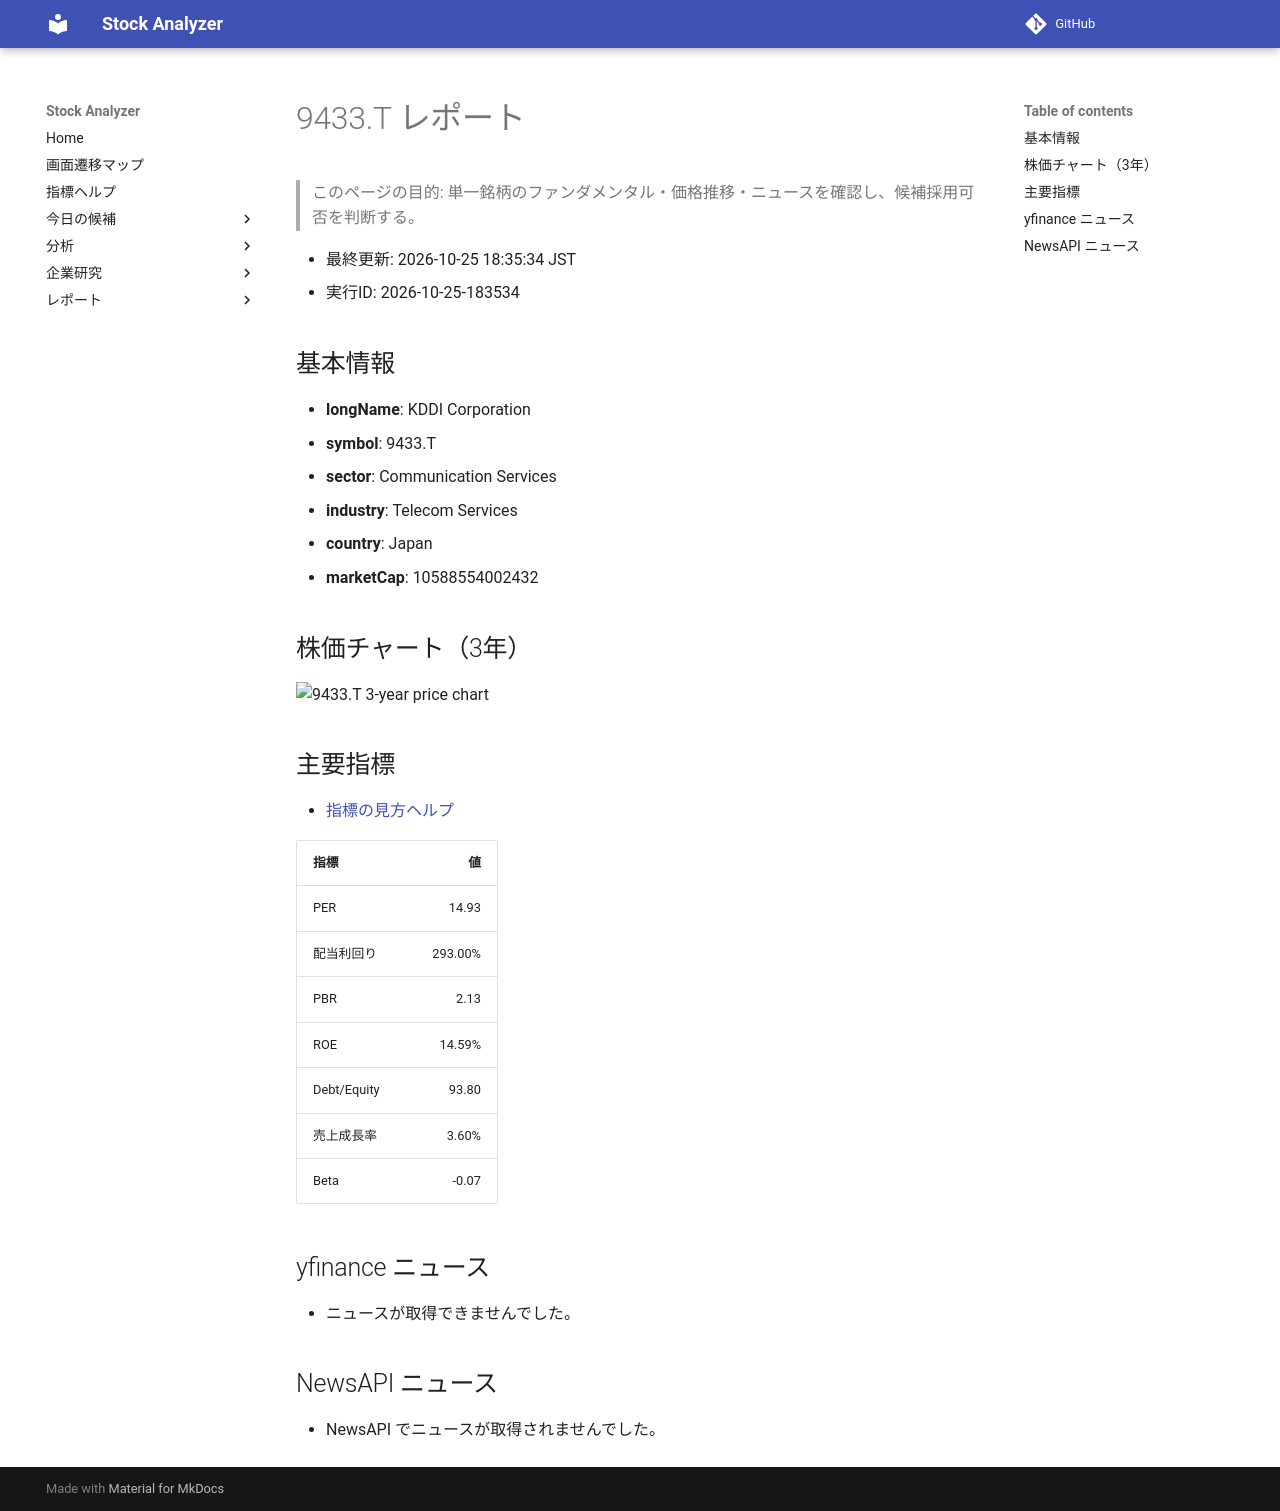

repository: Yumi-note/Making-APP · page: reports/2026-10-25/183534/9433_T/index.html · generator: mkdocs

# 9433.T レポート

> このページの目的: 単一銘柄のファンダメンタル・価格推移・ニュースを確認し、候補採用可否を判断する。

- 最終更新: 2026-10-25 18:35:34 JST
- 実行ID: 2026-10-25-183534

## 基本情報

- **longName**: KDDI Corporation
- **symbol**: 9433.T
- **sector**: Communication Services
- **industry**: Telecom Services
- **country**: Japan
- **marketCap**: 10588554002432

## 株価チャート（3年）

![9433.T 3-year price chart](9433_T_3y.png)

## 主要指標

- [指標の見方ヘルプ](../../../../indicators.md)

| 指標 | 値 |
|---|---:|
| PER | 14.93 |
| 配当利回り | 293.00% |
| PBR | 2.13 |
| ROE | 14.59% |
| Debt/Equity | 93.80 |
| 売上成長率 | 3.60% |
| Beta | -0.07 |

## yfinance ニュース

- ニュースが取得できませんでした。

## NewsAPI ニュース

- NewsAPI でニュースが取得されませんでした。
